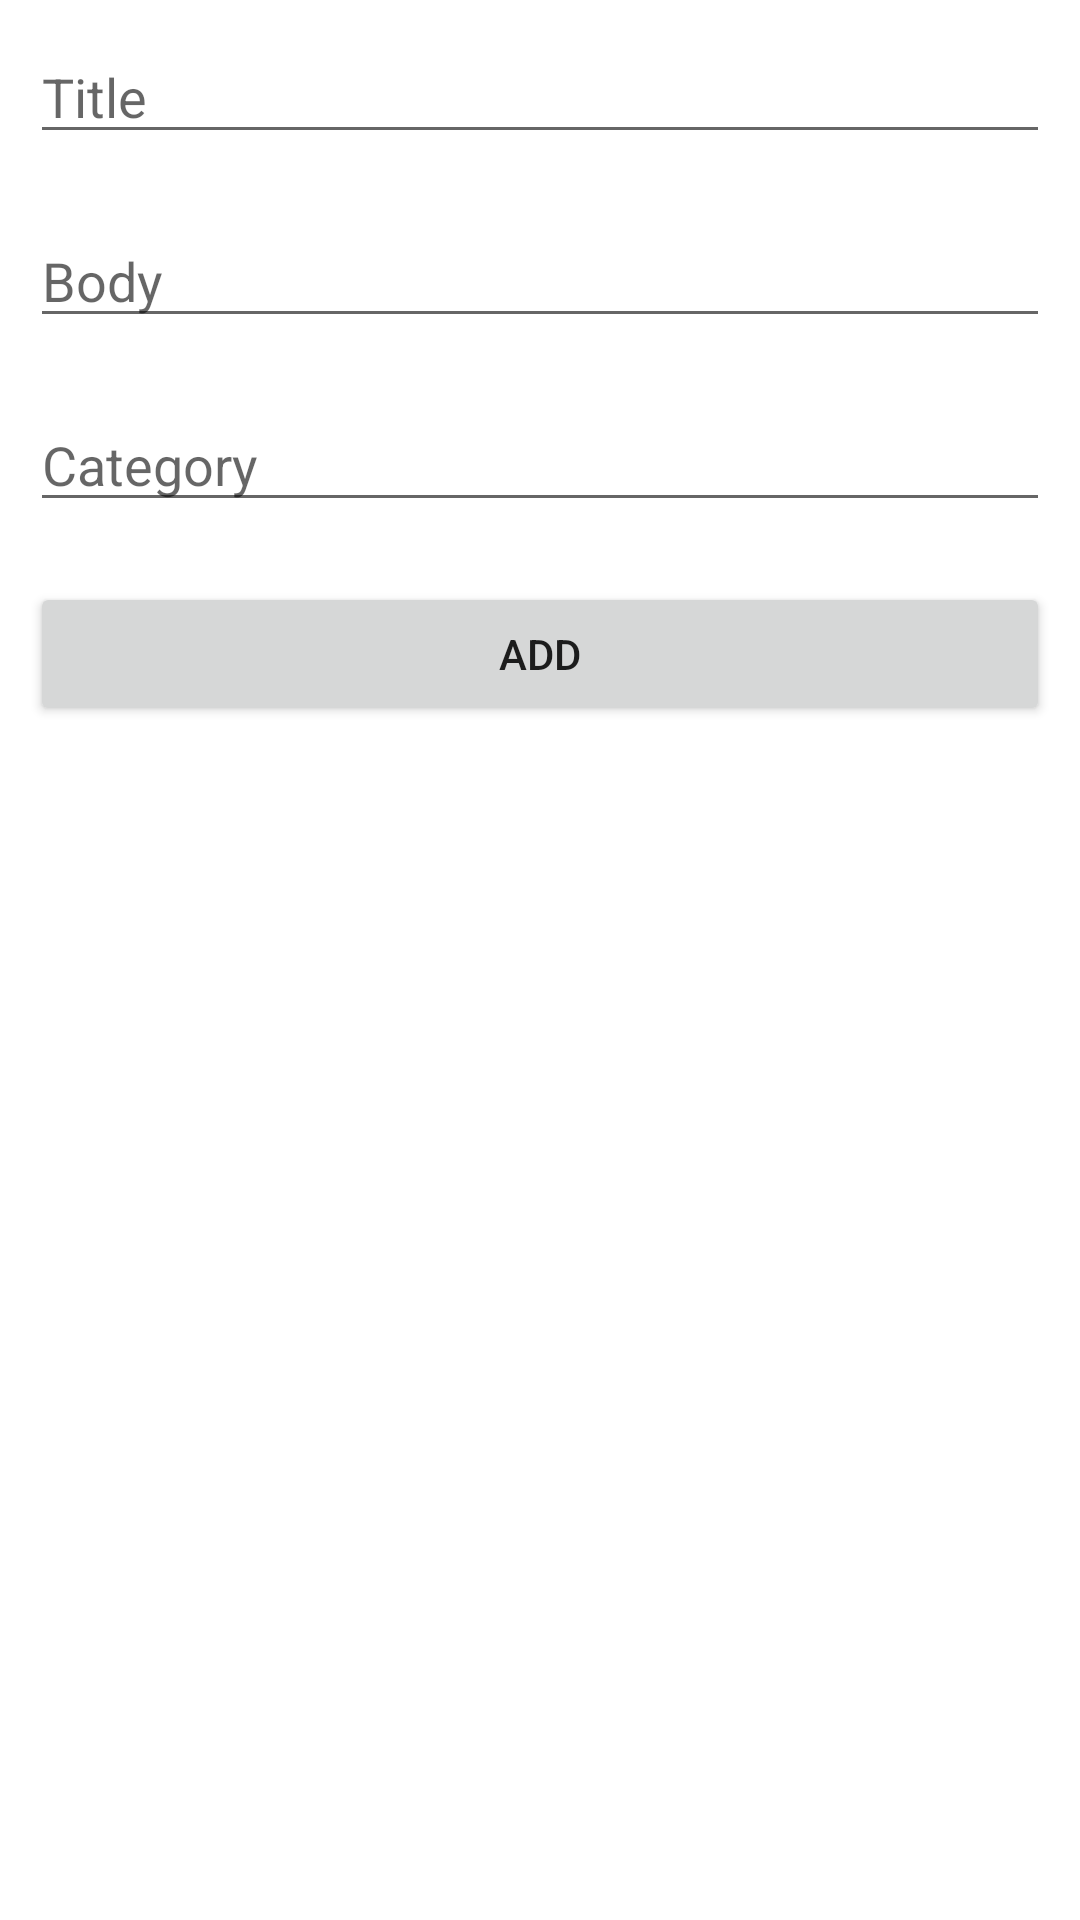

This screen was rendered from an Android layout file. Write that file and the resources it references.
<!-- AndroidManifest.xml: application theme Theme.Note -->
<!-- res/layout/fragment_add_note.xml -->
<?xml version="1.0" encoding="utf-8"?>
<FrameLayout 
    xmlns:android="http://schemas.android.com/apk/res/android"
    xmlns:tools="http://schemas.android.com/tools"
    android:layout_width="match_parent"
    android:layout_height="match_parent"
    tools:context=".ui.AddNoteFragment">
    
    <LinearLayout
        android:layout_width="match_parent"
        android:layout_height="match_parent"
        android:orientation="vertical">

        <EditText
            android:id="@+id/inputTitleNote"
            android:hint="Title"
            tools:ignore="LabelFor"
            style="@style/editText"/>

        <EditText
            android:id="@+id/inputTextNote"
            tools:ignore="LabelFor"
            android:hint="Body"
            style="@style/editText"/>

        <AutoCompleteTextView
            android:id="@+id/inputCategoryNote"
            android:hint="Category"
            tools:ignore="LabelFor"
            style="@style/editText"/>

        <Button
            android:id="@+id/btnAddNote"
            android:layout_width="match_parent"
            android:layout_height="wrap_content"
            android:text="@string/btn_add_note"
            android:layout_margin="@dimen/app_margin"/>
    </LinearLayout>


</FrameLayout>
<!-- resources referenced by this layout -->
<resources>
  <dimen name="app_margin">10dp</dimen>
  <string name="btn_add_note">ADD</string>
  <style name="editText">
          <item name="android:layout_width">match_parent</item>
          <item name="android:layout_height">wrap_content</item>
          <item name="android:layout_margin">@dimen/app_margin</item>
          <item name="android:inputType">text</item>
          <item name="android:autofillHints" />
      </style>
  <style name="Theme.Note" parent="Theme.MaterialComponents.DayNight.DarkActionBar">
          
          <item name="colorPrimary">@color/colorPrimary</item>
          <item name="colorPrimaryDark">@color/colorPrimaryDark</item>
          <item name="colorPrimaryVariant">@color/colorPrimaryVariant</item>
          <item name="colorAccent">@color/colorAccent</item>
          <item name="colorOnPrimary">@color/white</item>
          
          <item name="android:statusBarColor" tools:targetApi="l">?attr/colorPrimaryDark</item>
          
      </style>
  <color name="colorPrimary">#46CFEB</color>
  <color name="colorPrimaryDark">#04C0D5</color>
  <color name="colorPrimaryVariant">#EB862F</color>
  <color name="colorAccent">#E65100</color>
  <color name="white">#FFFFFFFF</color>
</resources>
